Labelled photos from "datos", an image-classification folder in Go-Birds-Dev/Go_birds. The possible labels are: ara ararauna, chroicocephalus ridibundus, eubucco bourcierii, laterallus albigularis, melanerpes formicivorus, patagioenas subvinacea, platalea ajaja, rynchops niger, theristicus caudatus, vultur gryphus.

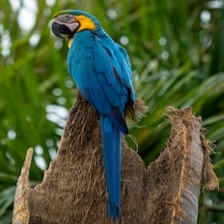
Label: ara ararauna

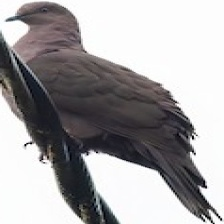
Label: patagioenas subvinacea

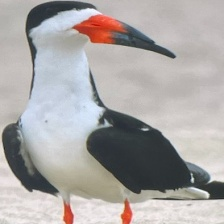
Label: rynchops niger

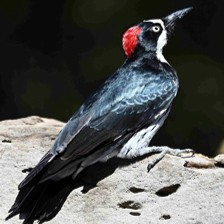
Label: melanerpes formicivorus

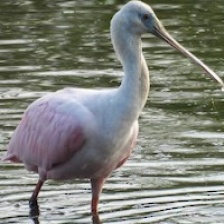
Label: platalea ajaja

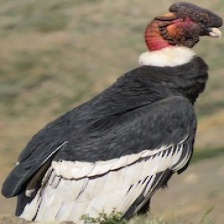
Label: vultur gryphus
